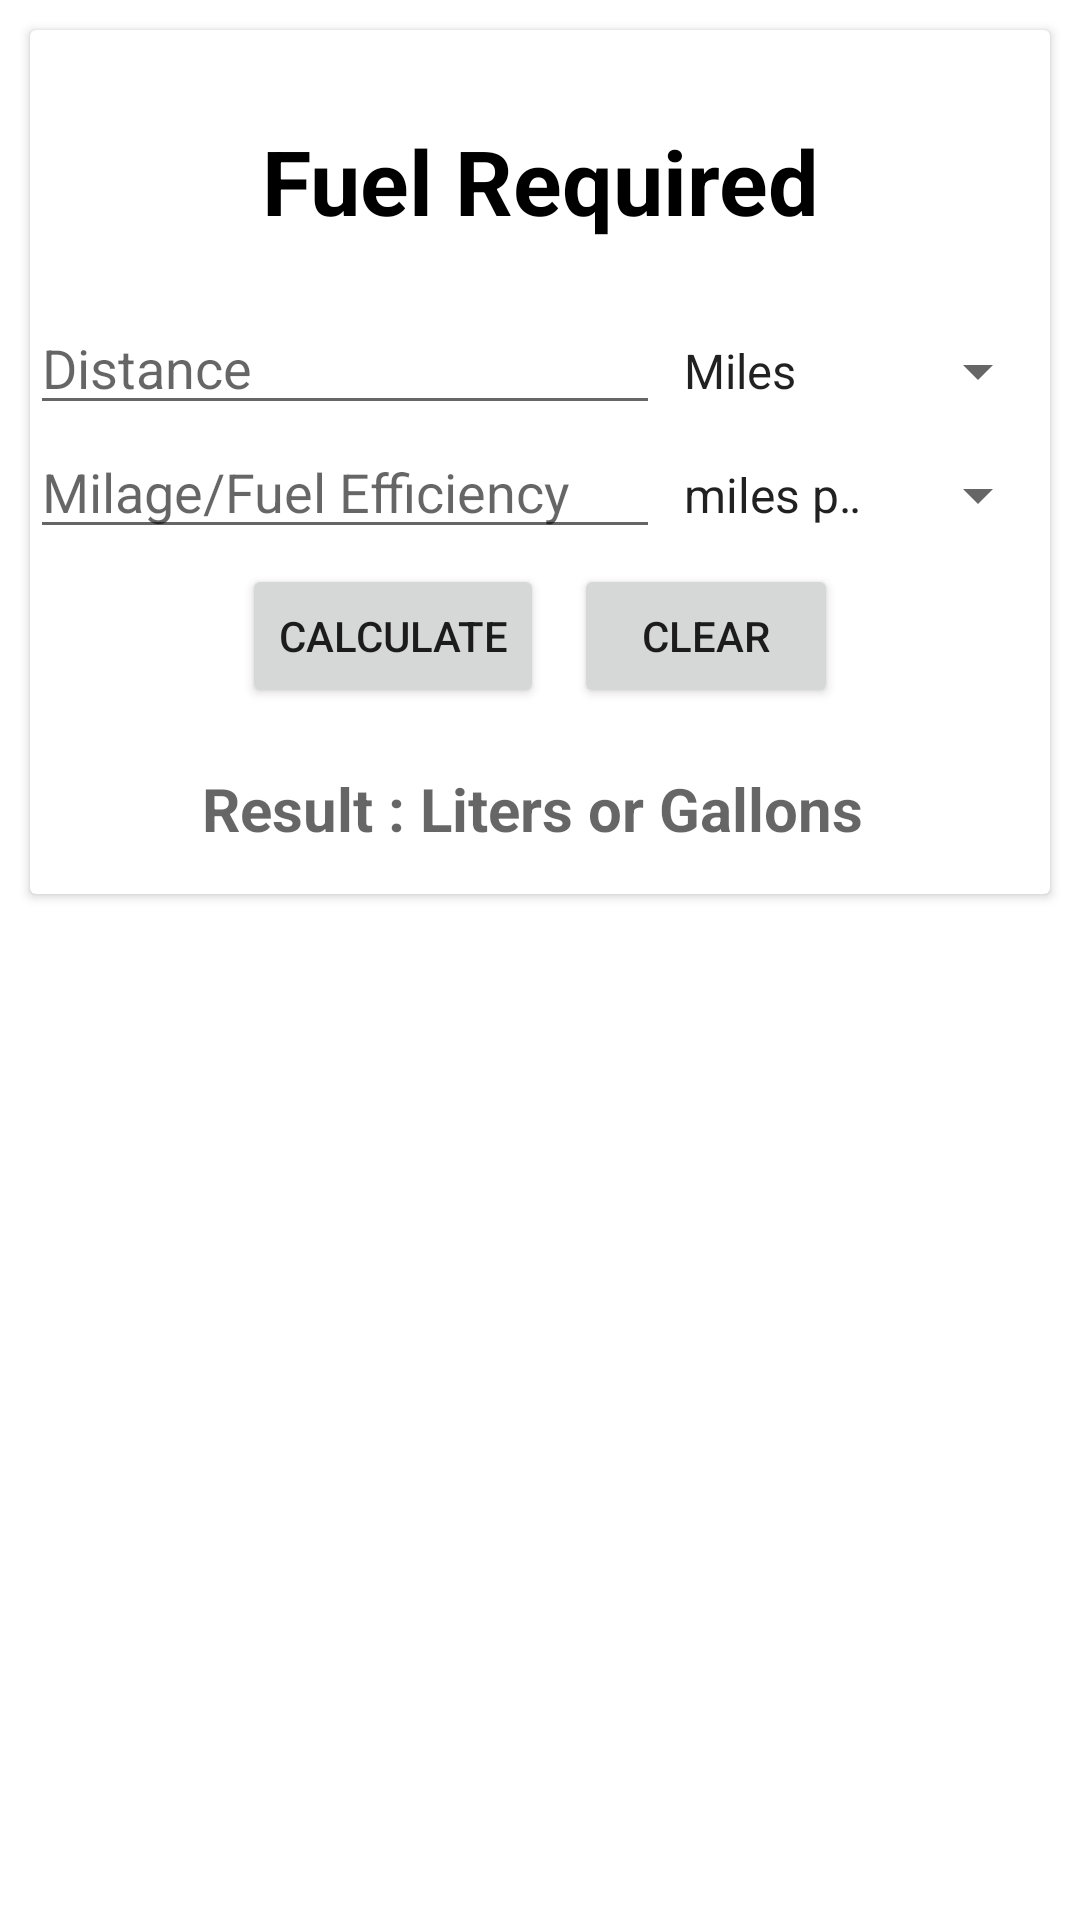

Layout XML and referenced resources for this Android screen:
<!-- AndroidManifest.xml: application theme Theme.FuelCalculator -->
<!-- res/layout/fragment_calculate_fuel.xml -->
<?xml version="1.0" encoding="utf-8"?>
<RelativeLayout xmlns:android="http://schemas.android.com/apk/res/android"
    xmlns:tools="http://schemas.android.com/tools"
    android:layout_width="match_parent"
    android:layout_height="match_parent"
    tools:context=".Fragments.CalculateFuelFragment">

    <androidx.cardview.widget.CardView
        android:layout_width="match_parent"
        android:layout_height="wrap_content"
        android:layout_margin="10dp">

        <LinearLayout
            android:layout_width="match_parent"
            android:layout_height="wrap_content"
            android:layout_marginTop="10dp"
            android:orientation="vertical">
            <TextView
                android:layout_width="match_parent"
                android:layout_height="match_parent"
                android:text="Fuel Required"
                android:gravity="center"
                android:textSize="30dp"
                android:textStyle="bold"
                android:textColor="@color/black"
                android:layout_margin="20dp"/>
            <LinearLayout
                android:layout_width="wrap_content"
                android:layout_height="wrap_content"
                android:orientation="horizontal"
                android:weightSum="3">

                <EditText
                    android:id="@+id/trip_distance_edt"
                    android:layout_width="wrap_content"
                    android:layout_height="wrap_content"
                    android:ems="10"
                    android:hint="Distance"
                    android:inputType="number" />

                <Spinner
                    android:id="@+id/trip_distance_spinner"
                    android:layout_width="wrap_content"
                    android:layout_height="wrap_content"
                    android:layout_below="@+id/item2"
                    android:layout_alignParentStart="true"
                    android:layout_alignParentLeft="true"
                    android:entries="@array/distance" />
            </LinearLayout>

            <LinearLayout
                android:layout_width="wrap_content"
                android:layout_height="wrap_content"
                android:orientation="horizontal">


                <EditText
                    android:id="@+id/fuel_eff_edt"
                    android:layout_width="wrap_content"
                    android:layout_height="wrap_content"
                    android:ems="10"
                    android:hint="Milage/Fuel Efficiency"
                    android:inputType="number" />

                <Spinner
                    android:id="@+id/fuel_eff_spinner"
                    android:layout_width="wrap_content"
                    android:layout_height="wrap_content"
                    android:layout_below="@+id/item2"
                    android:layout_alignParentStart="true"
                    android:layout_alignParentLeft="true"
                    android:entries="@array/fuel_eff" />
            </LinearLayout>

            <LinearLayout
                android:layout_width="wrap_content"
                android:layout_height="wrap_content"
                android:orientation="horizontal"
                android:layout_gravity="center">

                <Button
                    android:id="@+id/calculate_btn"
                    android:layout_width="wrap_content"
                    android:layout_height="wrap_content"
                    android:layout_weight="1"
                    android:text="Calculate"
                    android:layout_margin="5dp"/>

                <Button
                    android:id="@+id/clear_btn"
                    android:layout_width="wrap_content"
                    android:layout_height="wrap_content"
                    android:layout_weight="1"
                    android:layout_margin="5dp"
                    android:text="Clear" />
            </LinearLayout>
            <TextView
                android:id="@+id/result_tv"
                android:layout_width="match_parent"
                android:layout_height="wrap_content"
                android:layout_margin="10sp"
                android:padding="5sp"
                android:textSize="20sp"
                android:ellipsize="end"
                android:hint="Result : Liters or Gallons "
                android:maxLines="5"
                android:singleLine="false"
                android:gravity="center"
                android:textStyle="bold"
                android:textColor="@color/black"/>
        </LinearLayout>
    </androidx.cardview.widget.CardView>
</RelativeLayout>
<!-- resources referenced by this layout -->
<resources>
  <string-array name="distance">
  
          <item>Miles</item>
  
          <item>Kilometers (km)</item>
  
      </string-array>
  <string-array name="fuel_eff">
  
          <item>miles per gallon(MPG)</item>
  
          <item>KM per liters(KMPL)</item>
  
      </string-array>
  <style name="Theme.FuelCalculator" parent="Theme.MaterialComponents.DayNight.DarkActionBar">
          
          <item name="colorPrimary">@color/purple_500</item>
          <item name="colorPrimaryVariant">@color/purple_700</item>
          <item name="colorOnPrimary">@color/white</item>
          
          <item name="colorSecondary">@color/teal_200</item>
          <item name="colorSecondaryVariant">@color/teal_700</item>
          <item name="colorOnSecondary">@color/black</item>
          
          <item name="android:statusBarColor" tools:targetApi="l">?attr/colorPrimaryVariant</item>
          
      </style>
  <!-- not gathered from this repository: default colours our renderer supplied (Android Studio template values) -->
  <color name="purple_500">#FF6200EE</color>
  <color name="purple_700">#FF3700B3</color>
  <color name="teal_200">#FF03DAC5</color>
  <color name="teal_700">#FF018786</color>
  <color name="black">#FF000000</color>
  <color name="white">#FFFFFFFF</color>
</resources>
